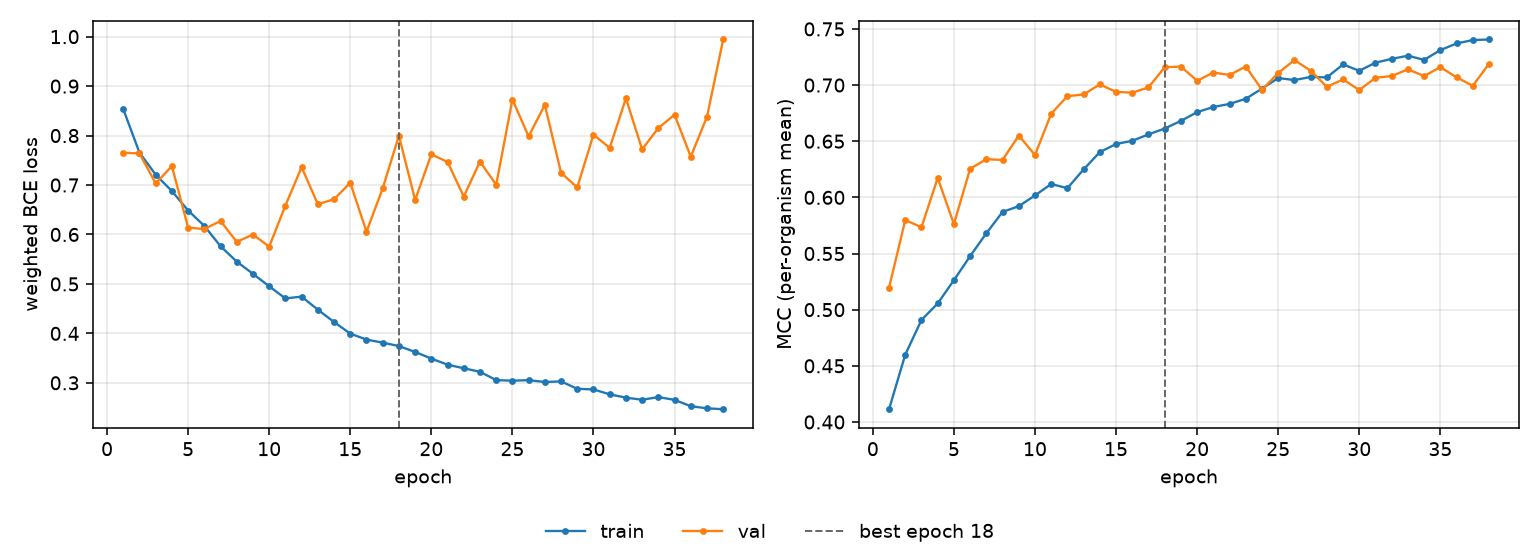

The table this chart was drawn from, first rows:
epoch, tr_loss, vl_loss, tr_mcc, vl_mcc, is_best
1, 0.8535, 0.7653, 0.4114, 0.5196, False
2, 0.7654, 0.7639, 0.46, 0.5798, False
3, 0.7209, 0.7034, 0.4909, 0.5734, False
4, 0.6877, 0.7381, 0.5055, 0.6173, False
5, 0.6484, 0.614, 0.5263, 0.5762, False
6, 0.6174, 0.6109, 0.5477, 0.6255, False
7, 0.5761, 0.6272, 0.568, 0.634, False
8, 0.5452, 0.585, 0.587, 0.6333, False
9, 0.5204, 0.5998, 0.5921, 0.655, False
10, 0.4952, 0.5754, 0.6017, 0.6378, False
11, 0.4706, 0.6584, 0.6119, 0.6745, False
12, 0.4743, 0.7361, 0.6082, 0.6901, False
13, 0.4478, 0.6612, 0.6249, 0.6916, False
14, 0.423, 0.6712, 0.6403, 0.7006, False
15, 0.3996, 0.7045, 0.6475, 0.6939, False
16, 0.3874, 0.6057, 0.6504, 0.6933, False
17, 0.3813, 0.6931, 0.6561, 0.6979, False
18, 0.3743, 0.7997, 0.6613, 0.7159, True
19, 0.3625, 0.6697, 0.6681, 0.7165, False
20, 0.349, 0.7621, 0.6759, 0.7038, False
21, 0.3367, 0.7466, 0.6804, 0.7112, False
22, 0.3294, 0.6767, 0.6832, 0.709, False
23, 0.3223, 0.7474, 0.6878, 0.7165, False
24, 0.3055, 0.7004, 0.6968, 0.6957, False
25, 0.3043, 0.8729, 0.7063, 0.7108, False
26, 0.3054, 0.7984, 0.7044, 0.7222, False
27, 0.3016, 0.8622, 0.7072, 0.7128, False
28, 0.3029, 0.7247, 0.7068, 0.6984, False
29, 0.2879, 0.6952, 0.7184, 0.705, False
30, 0.2866, 0.802, 0.7127, 0.6956, False
31, 0.2768, 0.7751, 0.72, 0.7065, False
32, 0.27, 0.8752, 0.7233, 0.7081, False
33, 0.2657, 0.7721, 0.7261, 0.714, False
34, 0.2712, 0.8152, 0.7224, 0.7081, False
35, 0.2655, 0.8421, 0.7311, 0.7159, False
36, 0.2527, 0.7573, 0.737, 0.7069, False
37, 0.2484, 0.838, 0.7401, 0.6994, False
38, 0.2466, 0.9943, 0.7406, 0.7189, False
